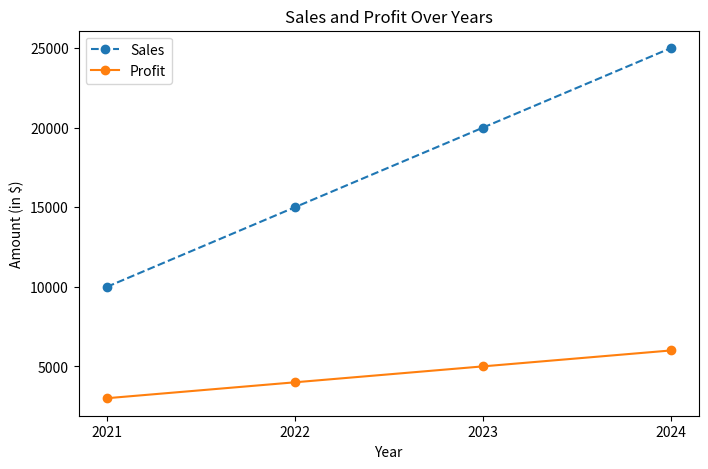

Write the Python code that produced this figure.
import pandas as pd
import matplotlib.pyplot as plt

# Sample sales data
data = {
    'Year': ['2021', '2022', '2023', '2024'],
    'Sales': [10000, 15000, 20000, 25000],
    'Profit': [3000, 4000, 5000, 6000]
}

# Create a DataFrame
df = pd.DataFrame(data)

# Print the DataFrame
print("DataFrame:")
print(df)

# Calculate profit margin and add it as a new column
df['Profit Margin (%)'] = (df['Profit'] / df['Sales']) * 100

# Print updated DataFrame
print("\nUpdated DataFrame:")
print(df)

# Plot sales and profit over years
plt.figure(figsize=(8, 5))
plt.plot(df['Year'], df['Sales'], label='Sales', marker='o', linestyle='--')
plt.plot(df['Year'], df['Profit'], label='Profit', marker='o', linestyle='-')

# Add labels and title
plt.xlabel('Year')
plt.ylabel('Amount (in $)')
plt.title('Sales and Profit Over Years')
plt.legend()

# Show the plot
plt.show()
